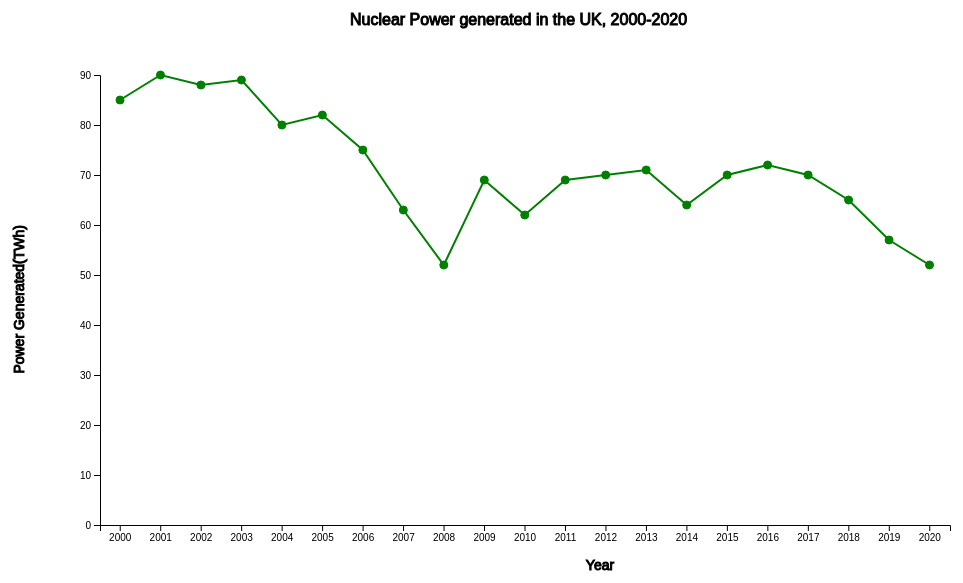
D3 v7 page, settled after 360 driven frames (6 s of simulated time); the page loaded 1 data file(s).


// ── lineSketch.js
//https://riptutorial.com/d3-js/example/18426/loading-data-from-csv-files
function converter(d){
    d.Generation = +d.Generation;
    return d;
}//year x, power generated y, power type color, change on last year size

function main(){
    let margin = 150;
    let width = 1000 - margin;
    let height = 600 - margin;

    let svg = d3.select("body").append("svg")
        .attr("width", width + margin)
        .attr("height", height + margin);

    let container_g = svg.append("g")
        .attr("transform",
            "translate(" + 100 + ", " + 0 + ")");

    let xScale = d3.scaleBand().range([0, width]);
    let yScale = d3.scaleLinear().range([height, 0]);

    d3.csv("United Kingdom Power.csv", converter).then(data => {
        container_g.append("text")
            .attr("y", 50)
            .attr("x", 250)
            .attr("stroke", "black")
            .attr("font-family", "sans-serif")
            .text("Nuclear Power generated in the UK, 2000-2020");

        xScale.domain(data.map(function(d){
            return d.Year;
        }));

        const generation = data.map(function(d){
            if(d.Source === "Nuclear") {
                return d.Generation;
            }
            else{}
        }).filter(function(d){  //https://www.techiedelight.com/remove-falsy-values-from-an-array-in-javascript/
            return d !== undefined;     //removing any unwanted values from the dataset
        });

        const years = data.map(function(d){
            if(d.Source === "Nuclear") {
                return d.Year;
            }
            else{}
        }).filter(function(d){  //https://www.techiedelight.com/remove-falsy-values-from-an-array-in-javascript/
            return d !== undefined;
        });
        yScale.domain([0, d3.max(generation)]);

        const newData = generation.map(function(g, i){  //formatting the data so i can use d3.line()
            return [xScale(years[i]), yScale(g)];
        });

        //https://observablehq.com/@d3/d3-line
        let line = d3.line();

        container_g.append("g")
            .attr("transform", "translate(20, 100)")
            .selectAll("circle")
            .data(newData)
            .enter()
            .append("circle")
            .style("cx", function(d){
                return d[0];
            })
            .style("cy", function(d){
                return d[1];
            })
            .style("r", 4)
            .style("fill", "green")
            .style("stroke", "green");

        container_g.append("g")
            .attr("transform", "translate(20, 100)")
            .append("path")
            .attr("d", line(newData))
            .attr("stroke", "green")
            .attr("stroke-width", 2)
            .attr("fill-opacity", 0);


        //Code from lecture
        container_g.append("g")
            .attr("transform", "translate(0, 550)")
            .call(d3.axisBottom(xScale))
            .append("text")
            .attr("y", 45)
            .attr("x", 500)
            .attr("stroke", "black")
            .attr("fill", "black")
            .attr("font-size", 14)
            .text("Year");

        // Display the Y-axis
        container_g.append("g")
            .attr("transform", "translate(0, 100)")
            .call(d3.axisLeft(yScale).tickFormat(function(d) {
                return d;
            }).ticks(10))
            .append("text")
            .attr("transform", "rotate(-90)")
            .attr("y", -5)
            .attr("x", -150)
            .attr("dy", "-5.1em")
            .attr("stroke", "black")
            .attr("fill", "black")
            .attr("font-size", 14)
            .text("Power Generated(TWh)");
    })
}

main();

### data: United Kingdom Power.csv
Year, Area, Source, Generation, Share of production, Percent Change, Change
2000, United Kingdom, Fossil, 279, 75, 0, 0
2000, United Kingdom, Nuclear, 85, 23, 0, 0
2000, United Kingdom, Renewables, 10, 3, 0, 0
2001, United Kingdom, Fossil, 283, 74, 1, 3
2001, United Kingdom, Nuclear, 90, 24, 6, 5
2001, United Kingdom, Renewables, 10, 2, -4, 0
2002, United Kingdom, Fossil, 286, 74, 1, 3
2002, United Kingdom, Nuclear, 88, 23, -2, -2
2002, United Kingdom, Renewables, 11, 3, 17, 2
2003, United Kingdom, Fossil, 296, 75, 4, 11
2003, United Kingdom, Nuclear, 89, 22, 1, 1
2003, United Kingdom, Renewables, 11, 3, -5, -1
2004, United Kingdom, Fossil, 297, 76, 0, 1
2004, United Kingdom, Nuclear, 80, 20, -10, -9
2004, United Kingdom, Renewables, 14, 4, 33, 4
2005, United Kingdom, Fossil, 297, 75, 0, 0
2005, United Kingdom, Nuclear, 82, 21, 2, 2
2005, United Kingdom, Renewables, 17, 4, 20, 3
2006, United Kingdom, Fossil, 300, 76, 1, 3
2006, United Kingdom, Nuclear, 75, 19, -8, -6
2006, United Kingdom, Renewables, 18, 5, 7, 1
2007, United Kingdom, Fossil, 310, 79, 3, 10
2007, United Kingdom, Nuclear, 63, 16, -16, -12
2007, United Kingdom, Renewables, 20, 5, 9, 2
2008, United Kingdom, Fossil, 310, 81, 0, 0
2008, United Kingdom, Nuclear, 52, 14, -17, -11
2008, United Kingdom, Renewables, 22, 6, 11, 2
2009, United Kingdom, Fossil, 279, 75, -10, -32
2009, United Kingdom, Nuclear, 69, 19, 32, 17
2009, United Kingdom, Renewables, 25, 7, 16, 3
2010, United Kingdom, Fossil, 291, 77, 4, 12
2010, United Kingdom, Nuclear, 62, 16, -10, -7
2010, United Kingdom, Renewables, 26, 7, 4, 1
2011, United Kingdom, Fossil, 261, 71, -10, -30
2011, United Kingdom, Nuclear, 69, 19, 11, 7
2011, United Kingdom, Renewables, 35, 10, 34, 9
2012, United Kingdom, Fossil, 249, 69, -4, -12
2012, United Kingdom, Nuclear, 70, 20, 2, 1
2012, United Kingdom, Renewables, 41, 11, 17, 6
2013, United Kingdom, Fossil, 232, 65, -7, -18
2013, United Kingdom, Nuclear, 71, 20, 0, 0
2013, United Kingdom, Renewables, 53, 15, 29, 12
2014, United Kingdom, Fossil, 207, 62, -11, -25
2014, United Kingdom, Nuclear, 64, 19, -10, -7
2014, United Kingdom, Renewables, 65, 19, 21, 11
2015, United Kingdom, Fossil, 182, 54, -12, -25
2015, United Kingdom, Nuclear, 70, 21, 10, 7
2015, United Kingdom, Renewables, 83, 25, 28, 18
2016, United Kingdom, Fossil, 181, 54, -1, -1
2016, United Kingdom, Nuclear, 72, 21, 2, 1
2016, United Kingdom, Renewables, 82, 24, -1, -1
2017, United Kingdom, Fossil, 166, 50, -9, -16
2017, United Kingdom, Nuclear, 70, 21, -2, -1
2017, United Kingdom, Renewables, 97, 29, 19, 15
2018, United Kingdom, Fossil, 155, 47, -7, -11
2018, United Kingdom, Nuclear, 65, 20, -7, -5
2018, United Kingdom, Renewables, 108, 33, 11, 11
2019, United Kingdom, Fossil, 145, 45, -6, -10
2019, United Kingdom, Nuclear, 57, 18, -12, -8
2019, United Kingdom, Renewables, 117, 37, 9, 9
... 3 more rows